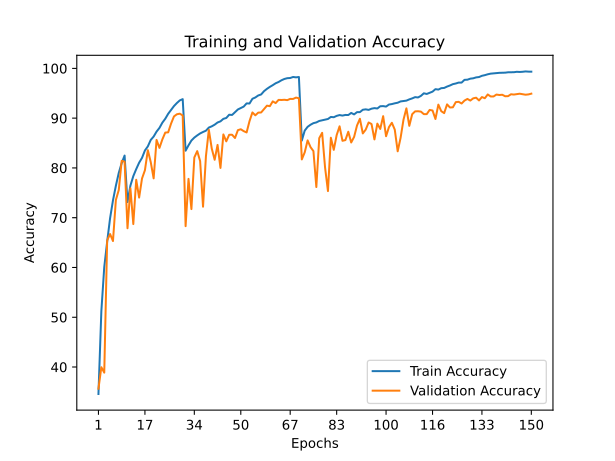

The data file committed next to this chart (first rows):
train_accuracy; train_loss; valid_accuracy; valid_loss
34,5820; 1,7339; 35,6500; 1,7877
51,2040; 1,3374; 39,9600; 2,0566
60,0740; 1,1045; 38,8700; 2,9178
65,1780; 0,9814; 65,4400; 1,0391
69,8680; 0,8560; 66,7200; 1,0990
73,4740; 0,7517; 65,3100; 1,1392
76,4220; 0,6740; 73,5600; 0,8778
79,0140; 0,6006; 75,5800; 0,8333
80,9820; 0,5458; 81,4300; 0,5719
82,4860; 0,5108; 81,2500; 0,6013
73,1440; 0,7645; 67,8800; 1,0735
76,4420; 0,6778; 75,9000; 0,7729
78,3540; 0,6235; 68,7200; 1,0025
79,7600; 0,5831; 77,6200; 0,7345
81,0460; 0,5458; 74,0400; 0,8826
82,0280; 0,5176; 77,8800; 0,7345
83,5080; 0,4764; 79,5400; 0,6767
84,3280; 0,4509; 83,5700; 0,5289
85,6240; 0,4201; 81,1700; 0,6425
86,3020; 0,3973; 77,9000; 0,8306
87,2940; 0,3734; 85,6300; 0,5047
88,0400; 0,3455; 84,0200; 0,5639
89,0960; 0,3174; 85,7300; 0,5116
89,8800; 0,2931; 87,1000; 0,4720
90,8740; 0,2633; 87,1500; 0,4684
91,6620; 0,2432; 88,9100; 0,3931
92,4280; 0,2192; 90,3500; 0,3352
93,0400; 0,2040; 90,7800; 0,3550
93,5660; 0,1895; 90,9000; 0,3299
93,8220; 0,1837; 90,5400; 0,3853
83,4620; 0,4805; 68,3000; 1,2486
84,5400; 0,4459; 77,8000; 0,7464
85,5040; 0,4210; 71,7300; 1,1034
86,0920; 0,4054; 82,1000; 0,5837
86,5340; 0,3910; 83,3800; 0,5334
86,9300; 0,3817; 81,3800; 0,6210
87,2220; 0,3706; 72,2100; 1,0517
87,4800; 0,3638; 82,3600; 0,5784
88,1080; 0,3476; 87,6600; 0,3842
88,3560; 0,3352; 83,9000; 0,5160
88,6880; 0,3330; 81,6400; 0,7173
89,1280; 0,3152; 84,6200; 0,5546
89,3580; 0,3106; 80,0000; 0,7336
89,8600; 0,2954; 86,7300; 0,4183
90,0360; 0,2894; 85,3400; 0,4975
90,6880; 0,2777; 86,6600; 0,4648
90,6440; 0,2710; 86,6700; 0,5050
91,1960; 0,2541; 86,0100; 0,4728
91,7460; 0,2403; 87,5900; 0,4487
92,0280; 0,2334; 87,7700; 0,4345
92,3220; 0,2225; 87,3900; 0,4400
92,9680; 0,2075; 87,1300; 0,4951
92,9400; 0,2031; 89,4000; 0,3544
93,8920; 0,1792; 91,1500; 0,3053
94,1540; 0,1716; 90,5700; 0,3147
94,5580; 0,1573; 91,1100; 0,2801
94,7600; 0,1523; 91,1400; 0,3011
95,4220; 0,1341; 91,8400; 0,2840
95,8880; 0,1227; 92,5100; 0,2491
96,2840; 0,1080; 92,4100; 0,2586
... 90 more rows
